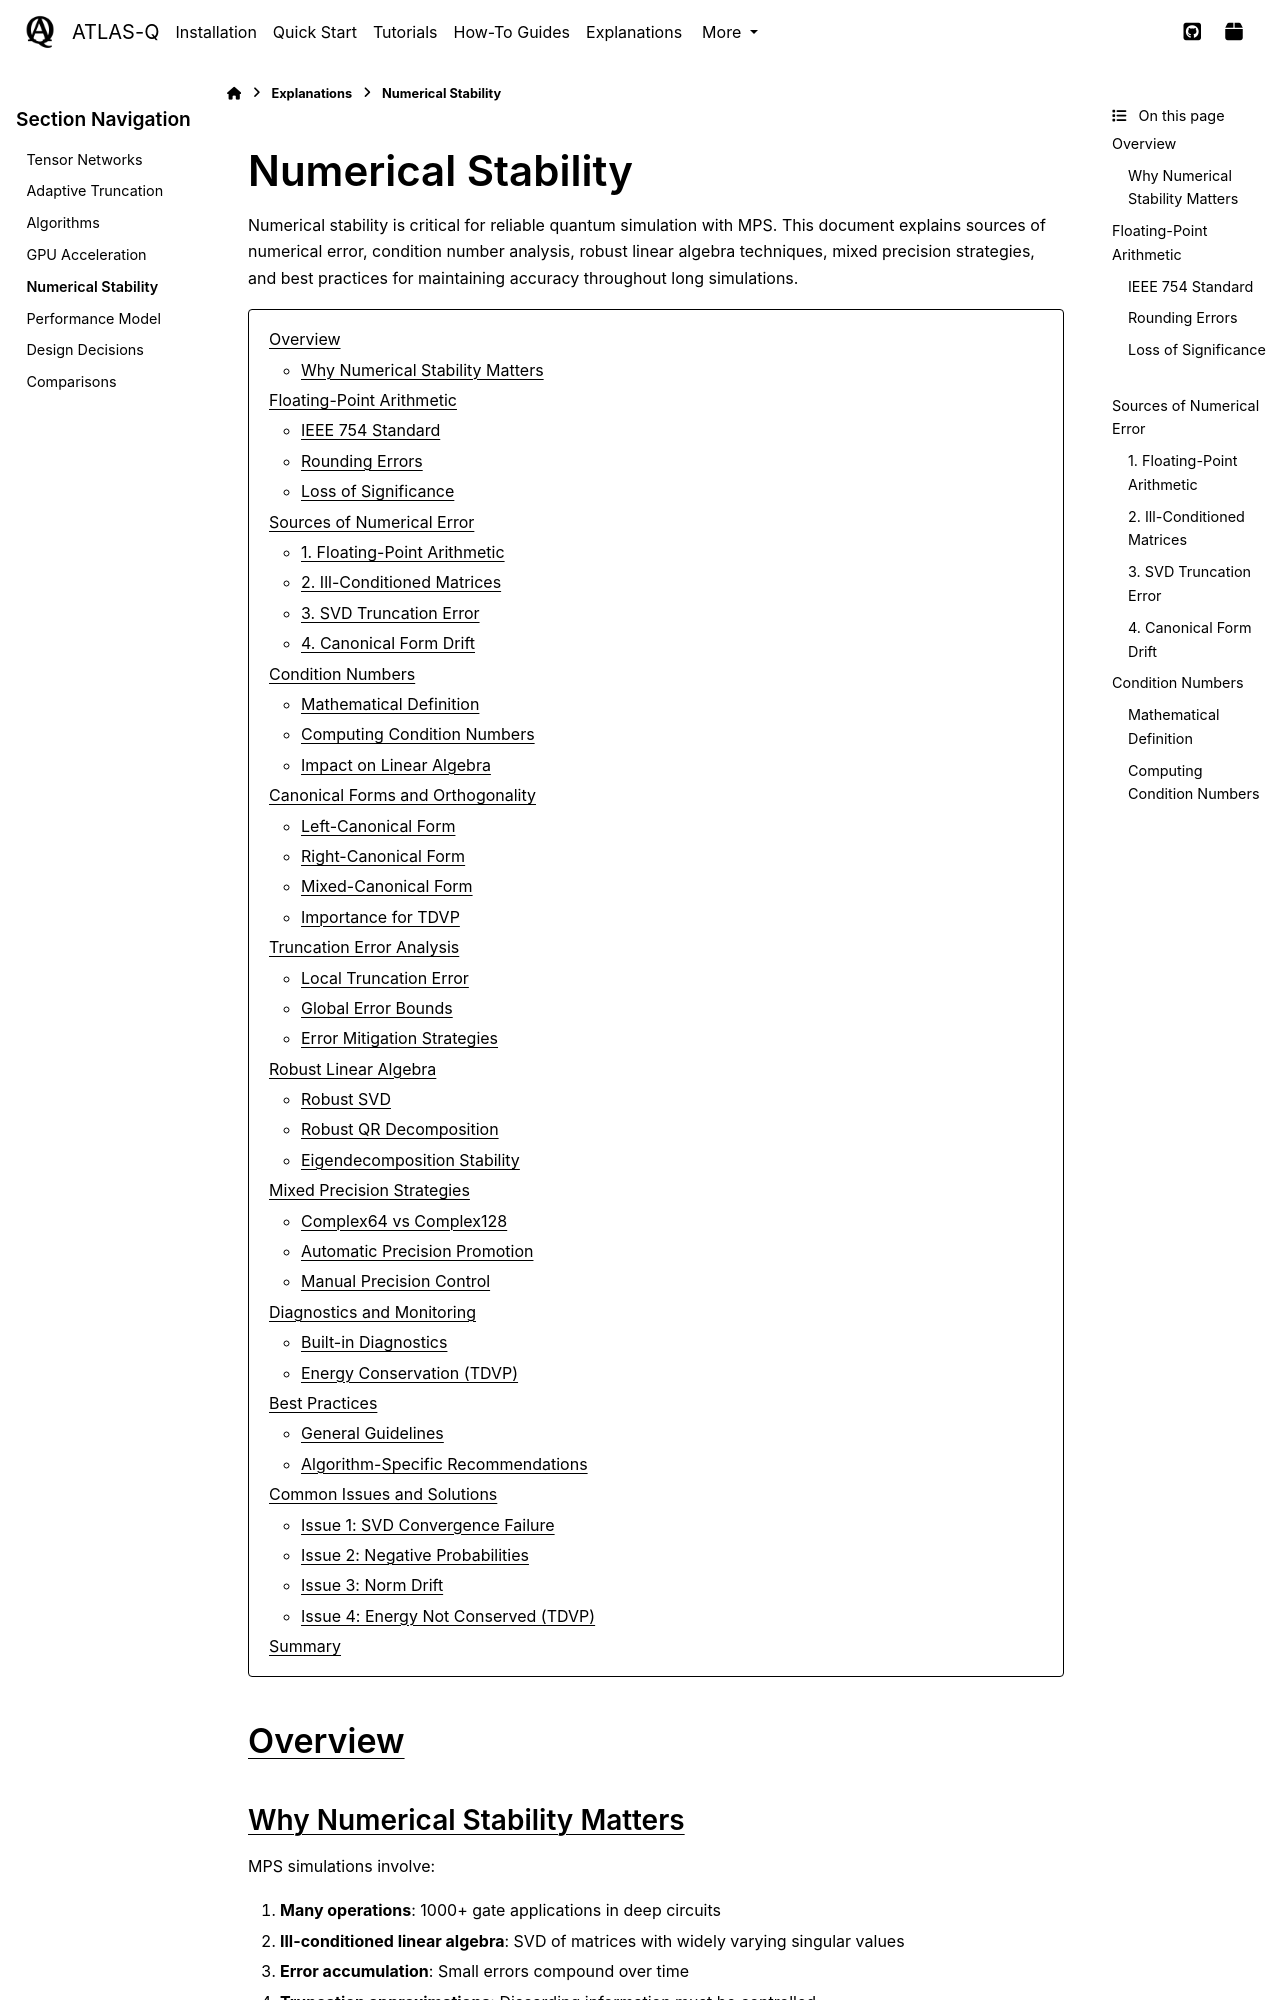

repository: followthesapper/ATLAS-Q · page: user_guide/explanations/numerical_stability.html · generator: sphinx

====================
Numerical Stability
====================

Numerical stability is critical for reliable quantum simulation with MPS. This document explains sources of numerical error, condition number analysis, robust linear algebra techniques, mixed precision strategies, and best practices for maintaining accuracy throughout long simulations.

.. contents::
   :local:
   :depth: 2

Overview
========

Why Numerical Stability Matters
--------------------------------

MPS simulations involve:

1. **Many operations**: 1000+ gate applications in deep circuits
2. **Ill-conditioned linear algebra**: SVD of matrices with widely varying singular values
3. **Error accumulation**: Small errors compound over time
4. **Truncation approximations**: Discarding information must be controlled

**Consequences of poor stability**:

- SVD convergence failures (simulation crash)
- Negative probabilities in measurement
- Norm drift (:math:`\|\psi\| \neq 1`)
- Unphysical results (energy not conserved in TDVP)
- Wrong ground state in VQE

**Goals**:

1. Maintain accuracy within user-specified tolerances
2. Detect numerical issues early
3. Apply corrective measures automatically when possible
4. Provide diagnostics for debugging

Floating-Point Arithmetic
==========================

IEEE 754 Standard
-----------------

Modern GPUs and CPUs use IEEE 754 floating-point representation:

**Complex64 (single precision complex)**:

- **Real/Imag parts**: 32-bit float (1 sign + 8 exponent + 23 mantissa bits)
- **Machine epsilon**: :math:`\epsilon \approx 1.2 \times 10^{-7}`
- **Relative accuracy**: ~7 decimal digits
- **Range**: :math:`\pm 10^{\pm 38}`

**Complex128 (double precision complex)**:

- **Real/Imag parts**: 64-bit float (1 sign + 11 exponent + 52 mantissa bits)
- **Machine epsilon**: :math:`\epsilon \approx 2.2 \times 10^{-16}`
- **Relative accuracy**: ~16 decimal digits
- **Range**: :math:`\pm 10^{\pm 308}`
